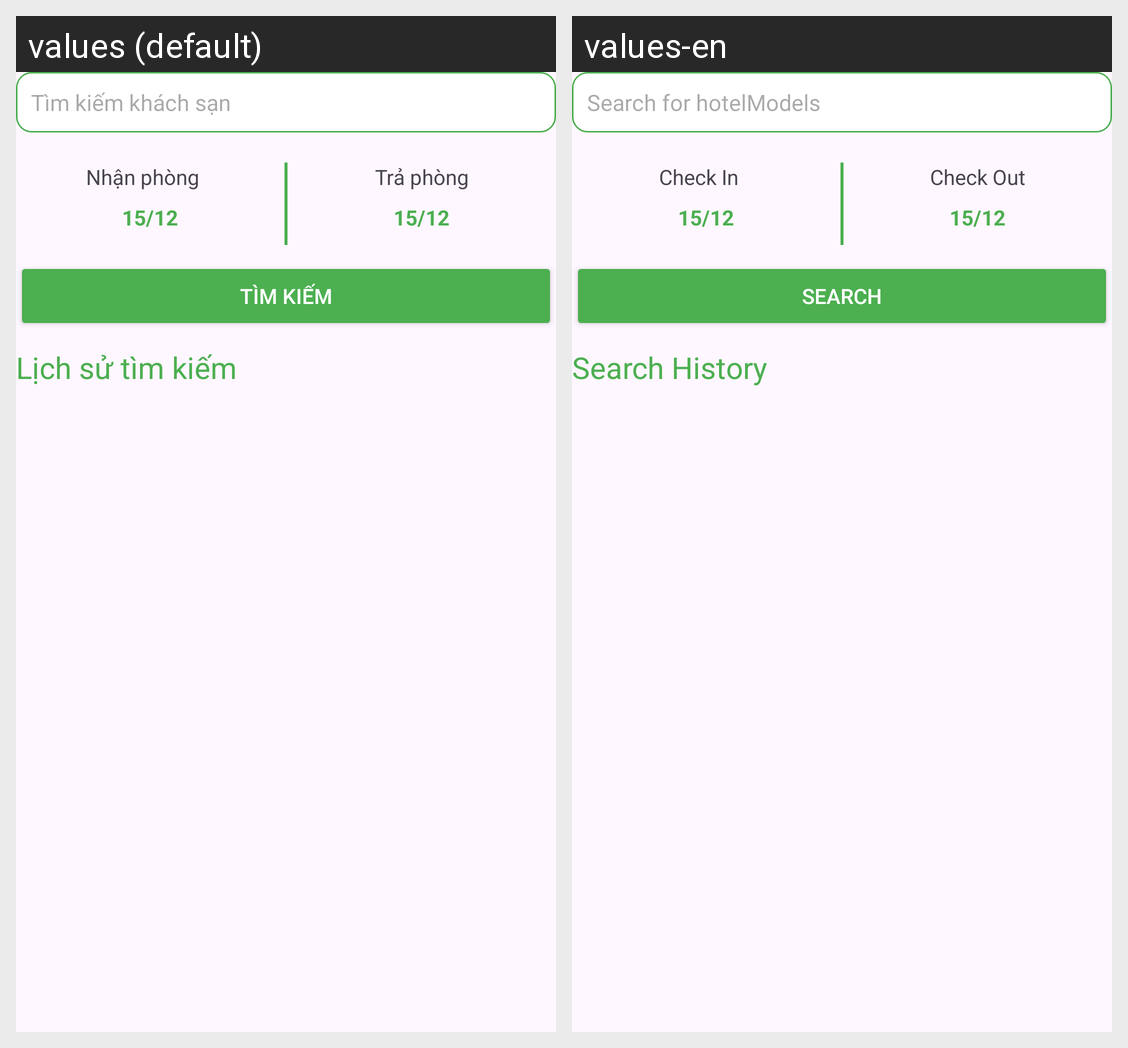

This grid shows one Android layout under two languages. Give, for every string resource on the screen, its name, the default text and each shown locale's text.
Android screen res/layout/fragment_content__booking__day.xml rendered under 2 locales, left to right: values (default), values-en. Device: Nexus 5 (rendered at 1080×1920; each locale shown at half size, 540×960, under a caption strip naming it); theme Theme.FinalProject.
Strings drawn on this screen, with the default value and each locale's value (text and hints the layout hard-codes, and strings that could not be matched under every locale, appear in the picture but are not listed):

searchHotel
  values: Tìm kiếm khách sạn
  values-en: Search for hotelModels

checkIn
  values: Nhận phòng
  values-en: Check In

checkOut
  values: Trả phòng
  values-en: Check Out

btnSearch
  values: Tìm kiếm
  values-en: Search

searchHistory
  values: Lịch sử tìm kiếm
  values-en: Search History
